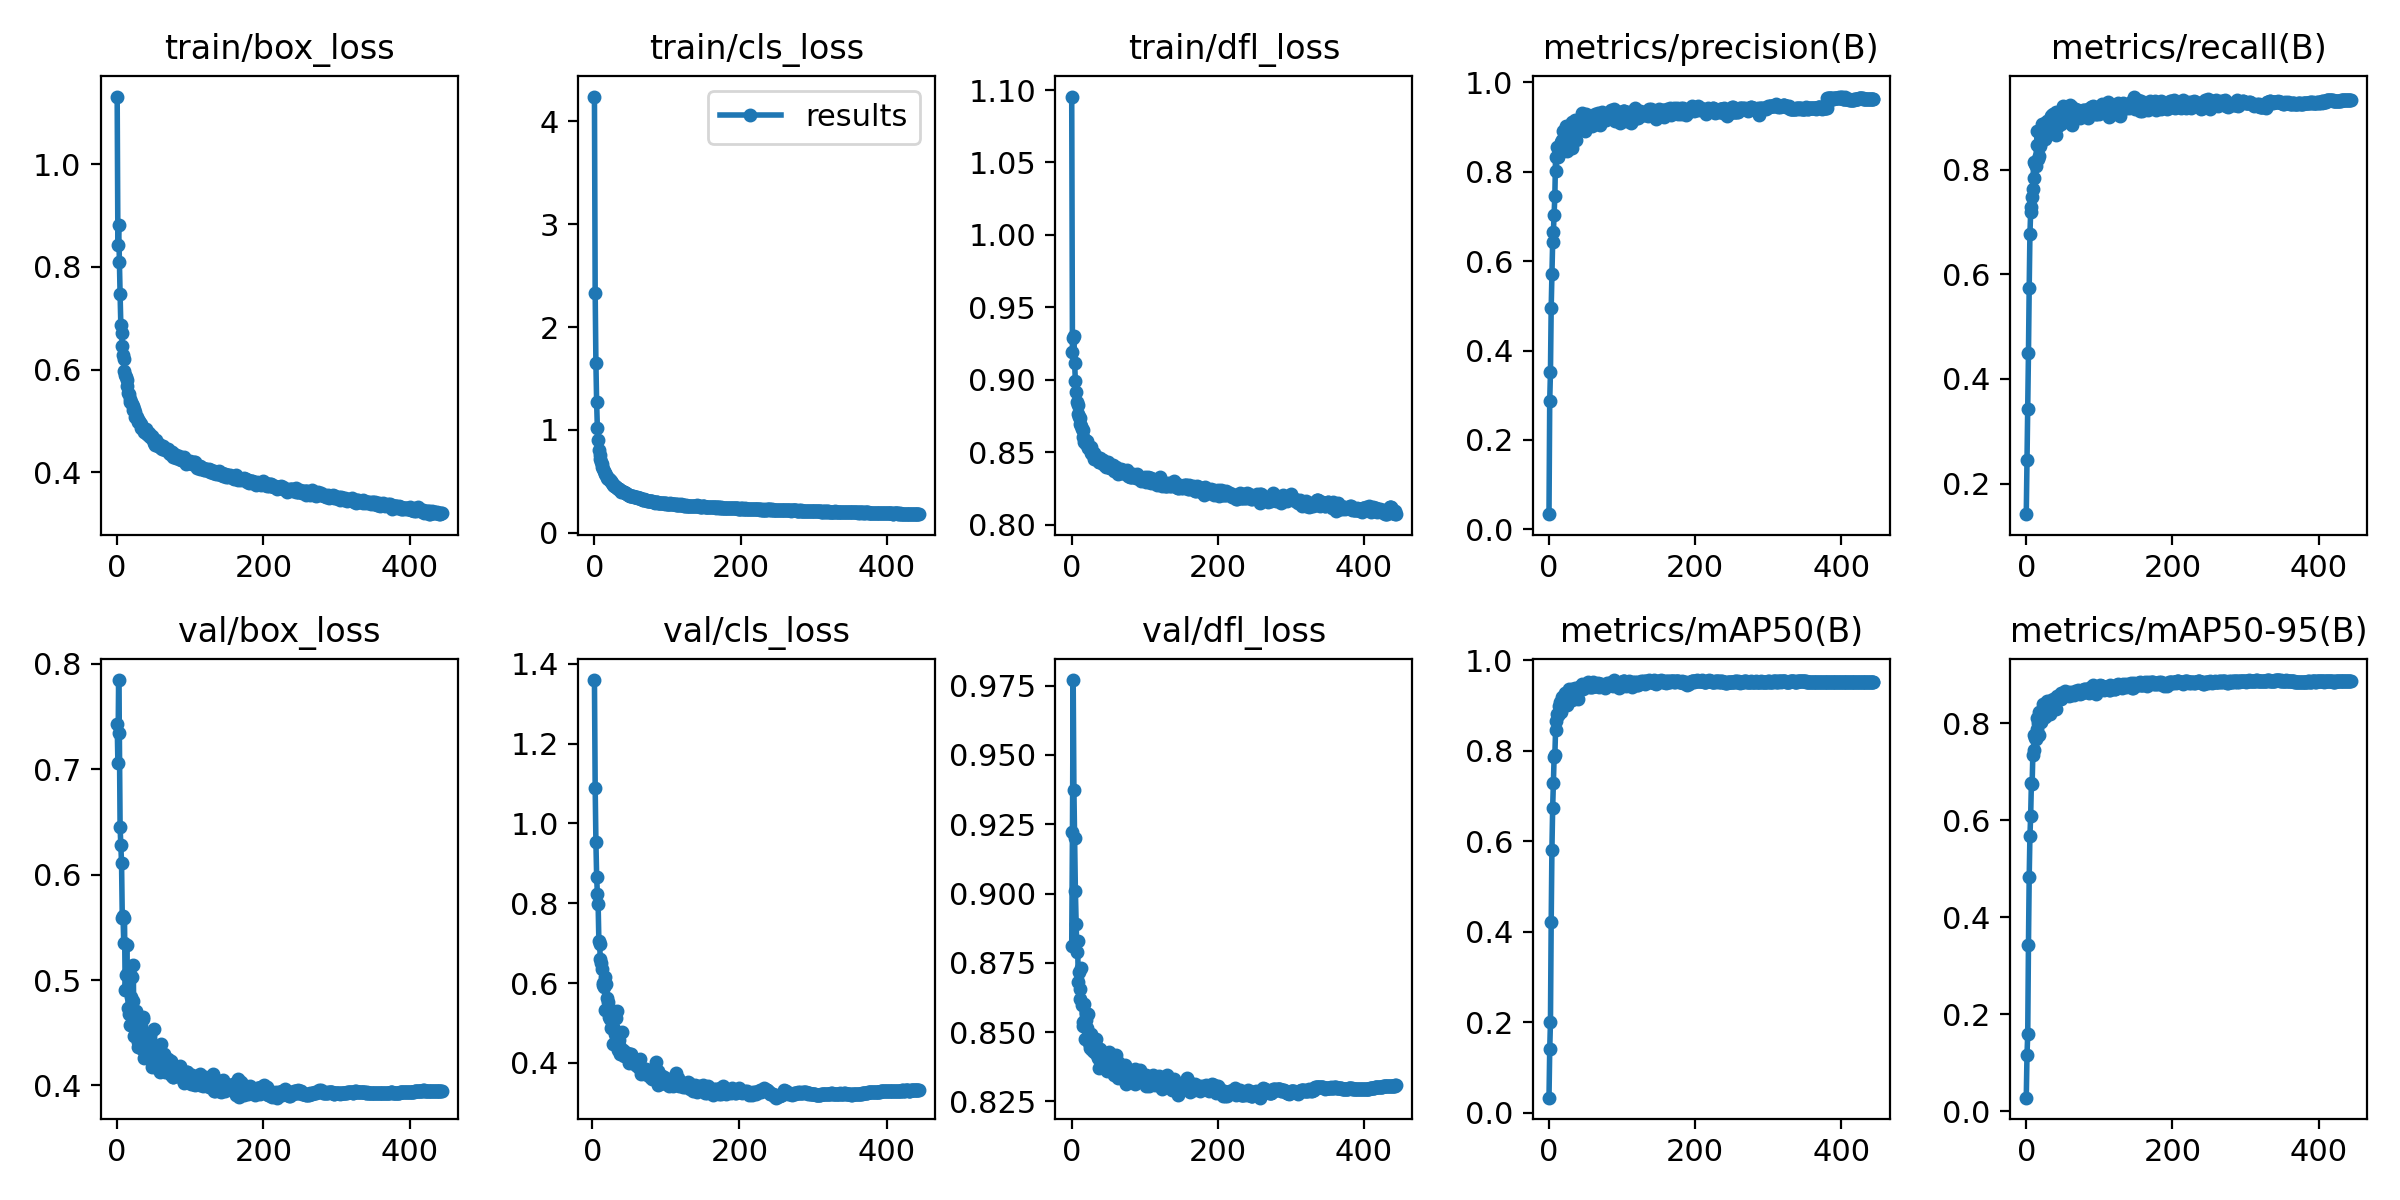

Values plotted in this chart, from the file beside it:
epoch, train/box_loss, train/cls_loss, train/dfl_loss, metrics/precision(B), metrics/recall(B), metrics/mAP50(B), metrics/mAP50-95(B), val/box_loss, val/cls_loss, val/dfl_loss, lr/pg0, lr/pg1, lr/pg2
0, 1.132, 4.239, 1.095, 0.03384, 0.1416, 0.03311, 0.02791, 0.7433, inf, 0.8811, 0.0704, 0.003288, 0.003288
1, 0.8423, 2.333, 0.9191, 0.2882, 0.2455, 0.1403, 0.1163, 0.7058, inf, 0.9222, 0.04039, 0.006608, 0.006608
2, 0.8817, 1.654, 0.929, 0.3515, 0.3417, 0.2, 0.1591, 0.7846, inf, 0.977, 0.01037, 0.009916, 0.009916
3, 0.8098, 1.268, 0.9305, 0.496, 0.4489, 0.4206, 0.3437, 0.7344, 1.359, 0.9372, 0.009941, 0.009941, 0.009941
4, 0.7467, 1.018, 0.9115, 0.5703, 0.5735, 0.5808, 0.4824, 0.645, 1.089, 0.9201, 0.009941, 0.009941, 0.009941
5, 0.6872, 0.9025, 0.8989, 0.6419, 0.6772, 0.6729, 0.568, 0.6279, 0.9527, 0.901, 0.009921, 0.009921, 0.009921
6, 0.6702, 0.8026, 0.8917, 0.6659, 0.7186, 0.7283, 0.6084, 0.6109, 0.866, 0.8891, 0.009901, 0.009901, 0.009901
7, 0.6462, 0.7561, 0.8847, 0.704, 0.7279, 0.7855, 0.6766, 0.5587, 0.8229, 0.8789, 0.009881, 0.009881, 0.009881
8, 0.6279, 0.7217, 0.8824, 0.7453, 0.7475, 0.7899, 0.675, 0.5612, 0.799, 0.8828, 0.009861, 0.009861, 0.009861
9, 0.6202, 0.6885, 0.8761, 0.8336, 0.7639, 0.845, 0.7352, 0.535, 0.706, 0.8682, 0.009842, 0.009842, 0.009842
10, 0.5963, 0.6659, 0.8741, 0.8015, 0.8144, 0.8648, 0.7457, 0.5589, 0.6985, 0.8718, 0.009822, 0.009822, 0.009822
11, 0.59, 0.6384, 0.8694, 0.8551, 0.7851, 0.882, 0.7751, 0.4902, 0.6602, 0.8655, 0.009802, 0.009802, 0.009802
12, 0.5846, 0.6172, 0.8738, 0.8322, 0.8103, 0.878, 0.7693, 0.5048, 0.6513, 0.8618, 0.009782, 0.009782, 0.009782
13, 0.5805, 0.6029, 0.8682, 0.8361, 0.8074, 0.8789, 0.7681, 0.5333, 0.6358, 0.8731, 0.009762, 0.009762, 0.009762
14, 0.5673, 0.5737, 0.8662, 0.8475, 0.8468, 0.8996, 0.7875, 0.5056, 0.5959, 0.8596, 0.009743, 0.009743, 0.009743
15, 0.5549, 0.586, 0.8651, 0.854, 0.8748, 0.9072, 0.8114, 0.4734, 0.6013, 0.8537, 0.009723, 0.009723, 0.009723
16, 0.5526, 0.559, 0.8602, 0.8676, 0.821, 0.8931, 0.7997, 0.4675, 0.5909, 0.8524, 0.009703, 0.009703, 0.009703
17, 0.5417, 0.5298, 0.8571, 0.8498, 0.8257, 0.8858, 0.7768, 0.5061, 0.6165, 0.8602, 0.009683, 0.009683, 0.009683
18, 0.5365, 0.5295, 0.8588, 0.8703, 0.8721, 0.9181, 0.8243, 0.4577, 0.5322, 0.8473, 0.009663, 0.009663, 0.009663
19, 0.5373, 0.5243, 0.8581, 0.891, 0.845, 0.9101, 0.8061, 0.4836, 0.5968, 0.8545, 0.009644, 0.009644, 0.009644
20, 0.5325, 0.5203, 0.8561, 0.8587, 0.8523, 0.9059, 0.8026, 0.503, 0.5623, 0.8569, 0.009624, 0.009624, 0.009624
21, 0.5295, 0.5106, 0.8575, 0.8654, 0.86, 0.9101, 0.8105, 0.4806, 0.5409, 0.8516, 0.009604, 0.009604, 0.009604
22, 0.5218, 0.5015, 0.8532, 0.8613, 0.8876, 0.9267, 0.8174, 0.5147, 0.5536, 0.8565, 0.009584, 0.009584, 0.009584
23, 0.5221, 0.4963, 0.8538, 0.9013, 0.8624, 0.9285, 0.8395, 0.4472, 0.5144, 0.8462, 0.009564, 0.009564, 0.009564
24, 0.518, 0.4829, 0.8533, 0.8822, 0.8601, 0.919, 0.8216, 0.4688, 0.511, 0.849, 0.009545, 0.009545, 0.009545
25, 0.5082, 0.4763, 0.8522, 0.8455, 0.8587, 0.9016, 0.8132, 0.4476, 0.5325, 0.8444, 0.009525, 0.009525, 0.009525
26, 0.5083, 0.4634, 0.8535, 0.8638, 0.89, 0.9283, 0.8295, 0.4711, 0.4882, 0.8492, 0.009505, 0.009505, 0.009505
27, 0.5083, 0.4591, 0.8497, 0.9022, 0.8768, 0.9283, 0.8342, 0.4546, 0.4905, 0.8449, 0.009485, 0.009485, 0.009485
28, 0.5014, 0.4526, 0.8491, 0.8867, 0.8932, 0.9368, 0.847, 0.4411, 0.4476, 0.8434, 0.009465, 0.009465, 0.009465
29, 0.4976, 0.4506, 0.8497, 0.8835, 0.8721, 0.9258, 0.8377, 0.4363, 0.4848, 0.8436, 0.009446, 0.009446, 0.009446
30, 0.4987, 0.4454, 0.8498, 0.8951, 0.8857, 0.9335, 0.8396, 0.4494, 0.4828, 0.843, 0.009426, 0.009426, 0.009426
31, 0.4957, 0.4338, 0.8455, 0.9122, 0.8796, 0.9377, 0.847, 0.4475, 0.4715, 0.8475, 0.009406, 0.009406, 0.009406
32, 0.4939, 0.4279, 0.8477, 0.8523, 0.8812, 0.9124, 0.8188, 0.4566, 0.5129, 0.8431, 0.009386, 0.009386, 0.009386
33, 0.4855, 0.4286, 0.8451, 0.8714, 0.8803, 0.9215, 0.8306, 0.4399, 0.5306, 0.8474, 0.009366, 0.009366, 0.009366
34, 0.4883, 0.4226, 0.8467, 0.8885, 0.9034, 0.9305, 0.8448, 0.4342, 0.4499, 0.8416, 0.009347, 0.009347, 0.009347
35, 0.4846, 0.4121, 0.8452, 0.9053, 0.9041, 0.9396, 0.8389, 0.4633, 0.4333, 0.8448, 0.009327, 0.009327, 0.009327
36, 0.4834, 0.411, 0.8448, 0.9149, 0.885, 0.9346, 0.8388, 0.4647, 0.4441, 0.8407, 0.009307, 0.009307, 0.009307
37, 0.4782, 0.4007, 0.8435, 0.872, 0.9062, 0.9343, 0.8509, 0.4263, 0.4567, 0.8372, 0.009287, 0.009287, 0.009287
38, 0.4797, 0.4061, 0.8435, 0.9137, 0.8906, 0.9328, 0.8398, 0.4469, 0.4228, 0.8402, 0.009267, 0.009267, 0.009267
39, 0.4842, 0.3936, 0.8463, 0.9009, 0.8882, 0.9295, 0.8419, 0.4381, 0.4313, 0.8439, 0.009248, 0.009248, 0.009248
40, 0.4758, 0.3981, 0.8438, 0.8924, 0.8658, 0.9152, 0.8294, 0.4317, 0.478, 0.8427, 0.009228, 0.009228, 0.009228
41, 0.4746, 0.3954, 0.8446, 0.9104, 0.9104, 0.9402, 0.8525, 0.4356, 0.4321, 0.8391, 0.009208, 0.009208, 0.009208
42, 0.4725, 0.3854, 0.8431, 0.913, 0.8895, 0.9409, 0.8573, 0.4261, 0.4318, 0.8374, 0.009188, 0.009188, 0.009188
43, 0.4757, 0.3897, 0.8444, 0.9095, 0.8845, 0.9398, 0.8523, 0.4354, 0.4186, 0.8426, 0.009168, 0.009168, 0.009168
44, 0.4745, 0.3817, 0.8411, 0.9012, 0.8972, 0.9408, 0.8546, 0.4349, 0.4254, 0.8405, 0.009149, 0.009149, 0.009149
45, 0.4683, 0.3755, 0.8415, 0.9314, 0.8955, 0.948, 0.8553, 0.4488, 0.428, 0.842, 0.009129, 0.009129, 0.009129
46, 0.4685, 0.3689, 0.8416, 0.9062, 0.902, 0.9438, 0.8557, 0.4275, 0.4219, 0.8382, 0.009109, 0.009109, 0.009109
47, 0.4706, 0.3698, 0.8402, 0.9121, 0.8882, 0.9363, 0.8509, 0.4301, 0.4244, 0.8417, 0.009089, 0.009089, 0.009089
48, 0.4688, 0.3625, 0.8407, 0.9225, 0.8953, 0.9447, 0.8628, 0.418, 0.4131, 0.8359, 0.009069, 0.009069, 0.009069
49, 0.463, 0.361, 0.8434, 0.8923, 0.9079, 0.9401, 0.856, 0.436, 0.4187, 0.8419, 0.00905, 0.00905, 0.00905
50, 0.4599, 0.361, 0.8398, 0.9085, 0.9218, 0.9459, 0.861, 0.4262, 0.4008, 0.8392, 0.00903, 0.00903, 0.00903
51, 0.4571, 0.3569, 0.8397, 0.9287, 0.8956, 0.947, 0.8558, 0.4532, 0.4214, 0.8429, 0.00901, 0.00901, 0.00901
52, 0.4529, 0.3572, 0.8391, 0.9118, 0.8978, 0.9446, 0.8623, 0.4177, 0.4225, 0.8375, 0.00899, 0.00899, 0.00899
53, 0.4622, 0.3539, 0.8403, 0.913, 0.917, 0.9512, 0.8667, 0.4265, 0.4043, 0.8366, 0.00897, 0.00897, 0.00897
54, 0.457, 0.3469, 0.8394, 0.9093, 0.9176, 0.9445, 0.8643, 0.419, 0.411, 0.8361, 0.008951, 0.008951, 0.008951
55, 0.453, 0.3507, 0.8393, 0.9129, 0.8924, 0.9413, 0.8611, 0.4243, 0.4111, 0.8374, 0.008931, 0.008931, 0.008931
56, 0.4513, 0.3519, 0.8414, 0.92, 0.9036, 0.9449, 0.8609, 0.4264, 0.407, 0.8357, 0.008911, 0.008911, 0.008911
57, 0.4542, 0.3465, 0.8387, 0.9153, 0.9023, 0.943, 0.8602, 0.4184, 0.4058, 0.8372, 0.008891, 0.008891, 0.008891
58, 0.4493, 0.3441, 0.8371, 0.9127, 0.9043, 0.9402, 0.8616, 0.4125, 0.3973, 0.8345, 0.008871, 0.008871, 0.008871
59, 0.4507, 0.3421, 0.8395, 0.9025, 0.9012, 0.94, 0.8554, 0.4323, 0.3942, 0.8366, 0.008852, 0.008852, 0.008852
... 385 more rows
